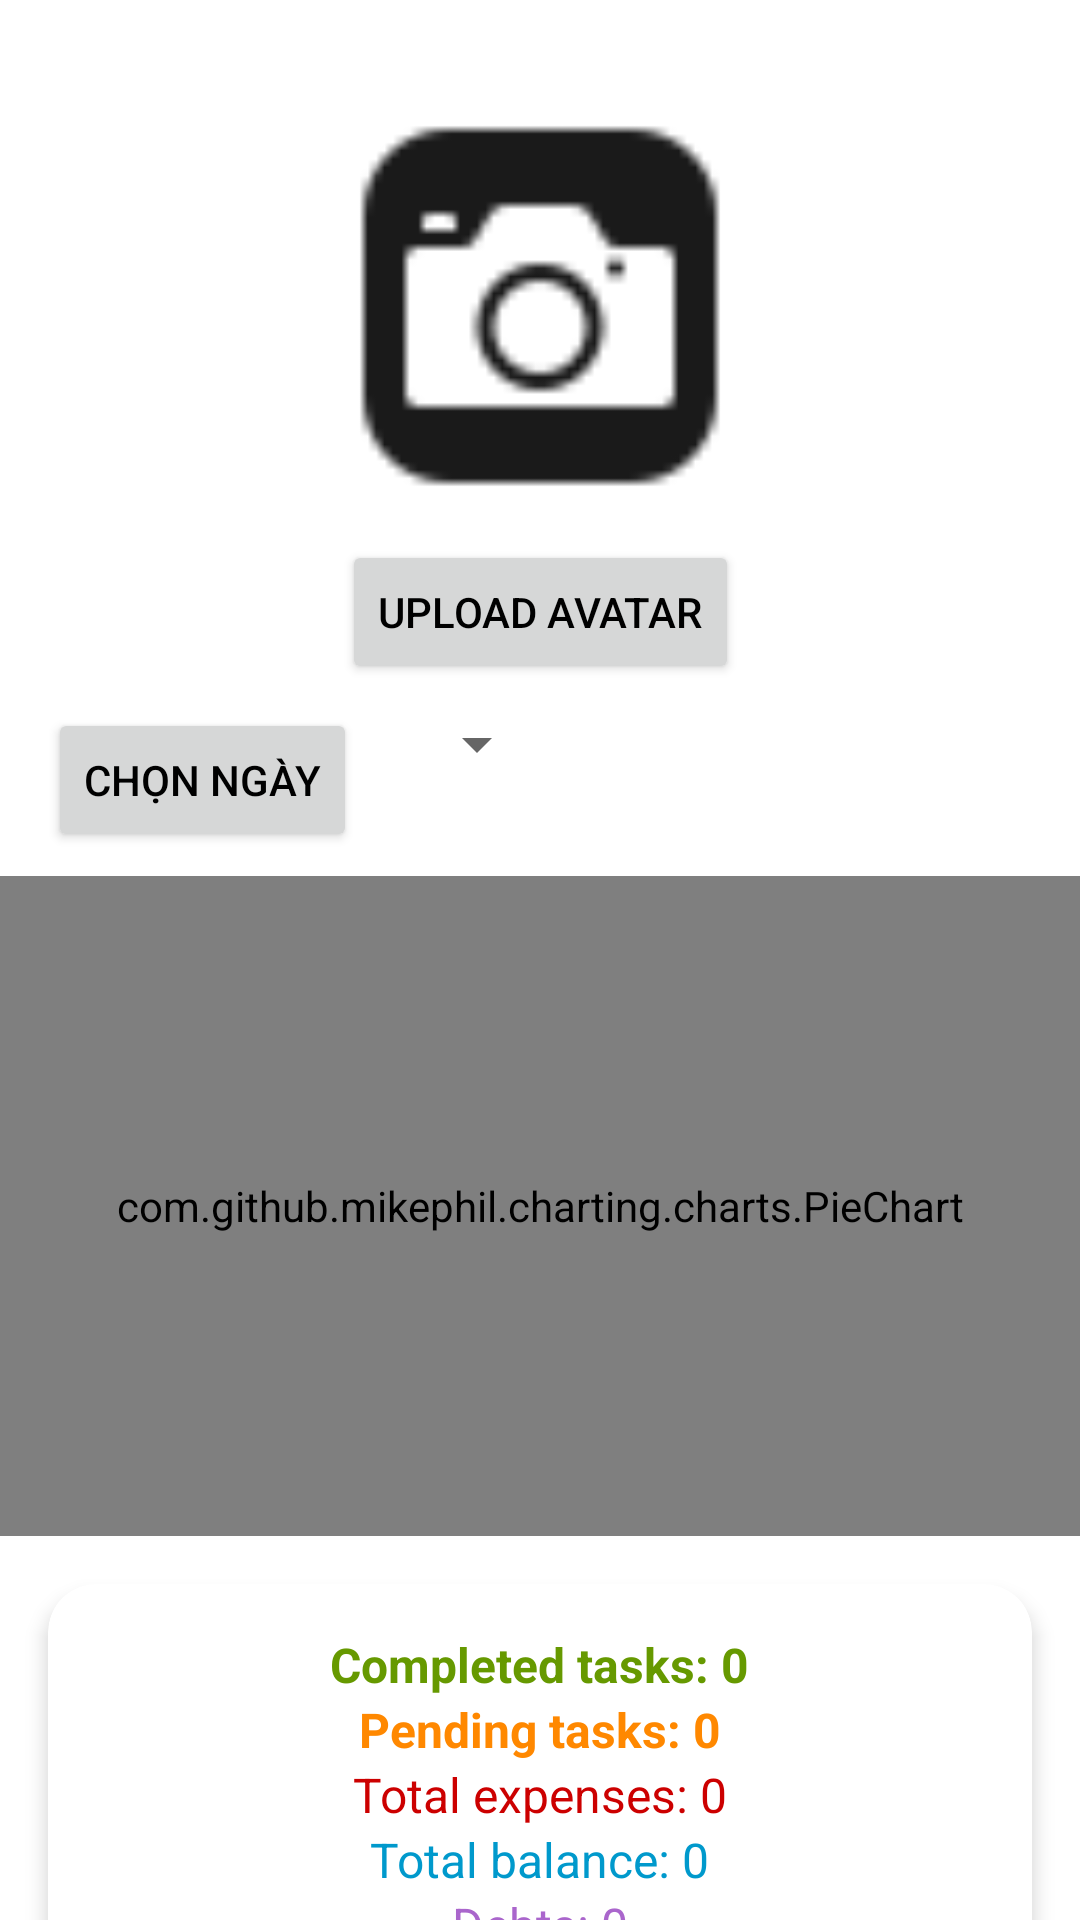

Reconstruct the res/layout file that produces this screen, plus the resources it refers to.
<!-- AndroidManifest.xml: application theme Theme.ManageExpenses -->
<!-- res/layout/fragment_profile.xml -->
<?xml version="1.0" encoding="utf-8"?>
<androidx.constraintlayout.widget.ConstraintLayout xmlns:android="http://schemas.android.com/apk/res/android"
    xmlns:app="http://schemas.android.com/apk/res-auto"
    android:layout_width="match_parent"
    android:layout_height="match_parent">

    <ImageView
        android:id="@+id/ivAvatar"
        android:layout_width="140dp"
        android:layout_height="140dp"
        android:src="@drawable/ic_camerea"
        android:scaleType="centerCrop"
        app:layout_constraintTop_toTopOf="parent"
        app:layout_constraintStart_toStartOf="parent"
        app:layout_constraintEnd_toEndOf="parent"
        android:layout_marginTop="32dp"
        android:contentDescription="Avatar"/>

    <Button
        android:id="@+id/btnUploadAvatar"
        android:layout_width="wrap_content"
        android:layout_height="wrap_content"
        android:text="Upload Avatar"
        app:layout_constraintTop_toBottomOf="@id/ivAvatar"
        app:layout_constraintStart_toStartOf="parent"
        app:layout_constraintEnd_toEndOf="parent"
        android:layout_marginTop="8dp"/>

    <Button
        android:id="@+id/btnPickDate"
        android:layout_width="wrap_content"
        android:layout_height="wrap_content"
        android:text="Chọn ngày"
        app:layout_constraintTop_toBottomOf="@id/btnUploadAvatar"
        app:layout_constraintStart_toStartOf="parent"
        android:layout_marginTop="8dp"
        android:layout_marginStart="16dp"/>

    <Spinner
        android:id="@+id/spinnerStatType"
        android:layout_width="wrap_content"
        android:layout_height="wrap_content"
        app:layout_constraintTop_toBottomOf="@id/btnUploadAvatar"
        app:layout_constraintStart_toEndOf="@id/btnPickDate"
        android:layout_marginTop="8dp"
        android:layout_marginStart="16dp"/>

    <com.github.mikephil.charting.charts.PieChart
        android:id="@+id/pieChartTasks"
        android:layout_width="0dp"
        android:layout_height="220dp"
        app:layout_constraintTop_toBottomOf="@id/btnPickDate"
        app:layout_constraintStart_toStartOf="parent"
        app:layout_constraintEnd_toEndOf="parent"
        android:layout_marginTop="8dp"/>

    <androidx.cardview.widget.CardView
        android:layout_width="0dp"
        android:layout_height="wrap_content"
        app:cardCornerRadius="16dp"
        app:cardElevation="4dp"
        app:layout_constraintTop_toBottomOf="@id/pieChartTasks"
        app:layout_constraintStart_toStartOf="parent"
        app:layout_constraintEnd_toEndOf="parent"
        android:layout_margin="16dp">

        <LinearLayout
            android:orientation="vertical"
            android:layout_width="match_parent"
            android:layout_height="wrap_content"
            android:gravity="center_horizontal"
            android:padding="16dp">

            <TextView
                android:id="@+id/tvProfileCompleted"
                android:layout_width="wrap_content"
                android:layout_height="wrap_content"
                android:text="Completed tasks: 0"
                android:textColor="@android:color/holo_green_dark"
                android:textStyle="bold"
                android:textSize="16sp"/>
            <TextView
                android:id="@+id/tvProfilePending"
                android:layout_width="wrap_content"
                android:layout_height="wrap_content"
                android:text="Pending tasks: 0"
                android:textColor="@android:color/holo_orange_dark"
                android:textStyle="bold"
                android:textSize="16sp"/>
            <TextView
                android:id="@+id/tvProfileExpense"
                android:layout_width="wrap_content"
                android:layout_height="wrap_content"
                android:text="Total expenses: 0"
                android:textColor="@android:color/holo_red_dark"
                android:textSize="16sp"/>
            <TextView
                android:id="@+id/tvProfileBalance"
                android:layout_width="wrap_content"
                android:layout_height="wrap_content"
                android:text="Total balance: 0"
                android:textColor="@android:color/holo_blue_dark"
                android:textSize="16sp"/>
            <TextView
                android:id="@+id/tvProfileDebts"
                android:layout_width="wrap_content"
                android:layout_height="wrap_content"
                android:text="Debts: 0"
                android:textColor="@android:color/holo_purple"
                android:textSize="16sp"/>
            <TextView
                android:id="@+id/tvProfileCredits"
                android:layout_width="wrap_content"
                android:layout_height="wrap_content"
                android:text="Credits: 0"
                android:textColor="@android:color/holo_purple"
                android:textSize="16sp"/>
        </LinearLayout>
    </androidx.cardview.widget.CardView>

</androidx.constraintlayout.widget.ConstraintLayout>
<!-- resources referenced by this layout -->
<resources>
  <!-- drawable ic_camerea: png bitmap (drawable, 790 bytes) -->
  <style name="Theme.ManageExpenses" parent="Theme.MaterialComponents.Light.NoActionBar">
          <item name="android:windowBackground">@color/white</item>
          <item name="android:textColor">@color/black</item>
          <item name="colorPrimary">@color/blue_500</item>
          <item name="colorPrimaryVariant">@color/blue_700</item>
          <item name="colorAccent">@color/blue_accent</item>
      </style>
  <color name="white">#FFFFFFFF</color>
  <color name="black">#FF000000</color>
  <color name="blue_500">#1976D2</color>
  <color name="blue_700">#1565C0</color>
  <color name="blue_accent">#03A9F4</color>
</resources>
